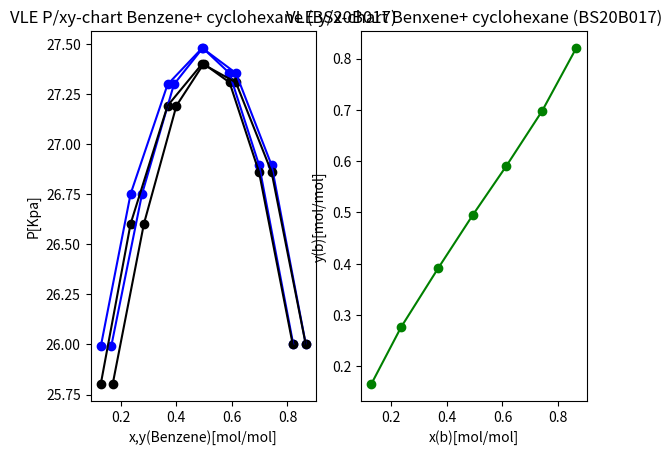

Python code for this plot:
#imported libraried 
# numpy for making arrays and using some functions 
# scipy.interpolate to convinently interpolate the data of fixed points anywhere in the code 
# matplotlib for plotting the graphs of the data and using some functions of it

import matplotlib.pyplot as plt    
from scipy.interpolate import interp1d
import numpy as np  

#At constant Temperature = 313.14K
pData=[25.99, 26.751, 27.298, 27.48, 27.355, 26.895, 26.003] #ddbst data of pressure values
x1=[0.1282, 0.2354, 0.3685, 0.4932, 0.6143, 0.7428, 0.8656]  #liquid mol fraction of Benzene
y1=[0.1657, 0.2766, 0.3912, 0.495,0.5909, 0.6979, 0.8205] #vapor mol fraction of Benzene
x2=[0.8718, 0.7646, 0.6315, 0.5068, 0.3857, 0.2572, 0.1344] #liquid mol fraction of Cyclohexane
r1=3.19#Relative volume constant of Benzene
r2=3.97#Relative volume constant of Cyclohexane
q1=2.4#Relative surface area constant of Benzene
q2=3.01#Relative surface area constant of Cyclohexane
q_2=q2
q_1=q1
z=10
l1=z/2*(r1-q1)-(r1-1)
l2=z/2*(r2-q2)-(r2-1)

R=8.314 # in J⋅mol−1⋅K−1.
Tau21=0.825001001
Tau12=0.999000001
# antoine Coefficients A,B,C of both Benzene and Cyclohexne
A_b=4.01814	
B_b=1203.835
C_b=-53.226
A_c=4.017914
B_c=1203.79935
C_c=-53.19826
#empty lists to store the activity coefficient values and vapour pressure values
G1=[]
G2=[] 
newY=[]
P_313=[]

T=313.14

#calculation of saturated pressure values of the componets at the fixed temperature
pSat1=100*(10**((A_b- B_b/(C_b + T))))
pSat2=100*(10**((A_c- B_c/(C_c + T))))

#used for loop for find the P value and the activity coefficent at different molefraction
for i in range(len(x2)):
#calculation of activity coefficent models using UNIQUAC model formulae 
    G1.append(np.exp(np.log(r1/(x1[i]*r1 + x2[i]*r2)) + z*q1/2*np.log(q1*((x1[i]*r1 + x2[i]*r2))/(((x1[i]*q1 + x2[i]*q2))* r1)) + (x2[i]*r2/(x1[i]*r1 + x2[i]*r2))  *  (l1- (r1/r2*l2)) - q_1* (np.log((x1[i]*q_1/((x1[i]*q_1) + (x2[i]*q_2)))  +  (x2[i]*q_2/((x1[i]*q_1) + (x2[i]*q_2)))* Tau21)) +  ((x2[i]*q_2)/(x1[i]*q_1 + x2[i]*q_2))  * q_1*(Tau21/( (x1[i]*q_1/((x1[i]*q_1) + (x2[i]*q_2)))  +  (x2[i]*q_2/((x1[i]*q_1) + (x2[i]*q_2)))*Tau21)  - Tau12/((x2[i]*q_2/((x1[i]*q_1) + (x2[i]*q_2))) + (x1[i]*q_1/((x1[i]*q_1) + (x2[i]*q_2)))*Tau12 ))))
    G2.append(np.exp(np.log(r2/(x1[i]*r1 + x2[i]*r2)) + z*q2/2*np.log(q2*((x1[i]*r1 + x2[i]*r2))/(((x1[i]*q1 + x2[i]*q2))* r2)) + (x1[i]*r1/(x1[i]*r1 + x2[i]*r2)) * (l2- (r2/r1*l1)) - q_2* (np.log((x2[i]*q_2/((x1[i]*q_1) + (x2[i]*q_2)))  +  (x1[i]*q_1/((x1[i]*q_1) + (x2[i]*q_2)))* Tau12)) + ((x1[i]*q_1)/(x1[i]*q_1 + x2[i]*q_2))  *  q_2*(Tau12/( (x2[i]*q_2/((x1[i]*q_1) + (x2[i]*q_2)))  +  (x1[i]*q_1/((x1[i]*q_1) + (x2[i]*q_2)))*Tau12)  - Tau21/((x1[i]*q_1/((x1[i]*q_1) + (x2[i]*q_2))) + (x2[i]*q_2/((x1[i]*q_1) + (x2[i]*q_2)))*Tau21 ))))
    P_313.append((x1[i]*G1[i]*pSat1 + x2[i]*G2[i]*pSat2))
    newY.append((x1[i]*G1[i]*pSat1)/(x1[i]*G1[i]*pSat1 + x2[i]*G2[i]*pSat2))
   
#code for plotting graphs
figure, axis = plt.subplots(1, 2)

axis[0].set_xlabel("x,y(Benzene)[mol/mol]")
axis[0].set_ylabel("P[Kpa]")
axis[0].set_title("VLE P/xy-chart Benzene+ cyclohexane (BS20B017)")
axis[0].scatter(x1, pData, color="blue")
axis[0].plot(x1, pData, color="blue")
axis[0].scatter(y1, pData, color="blue")
axis[0].plot(y1, pData, color="blue")



axis[0].scatter(x1, P_313, color="black")
axis[0].plot(x1, P_313, color="black")
axis[0].scatter(newY, P_313, color="black")
axis[0].plot(newY, P_313, color="black")




axis[1].set_xlabel("x(b)[mol/mol]")
axis[1].set_ylabel("y(b)[mol/mol]")
axis[1].set_title("VLE y/x-chart Benxene+ cyclohexane (BS20B017)")
axis[1].scatter(x1, y1, color="green")
axis[1].plot(x1, y1, color="green")

plt.show()